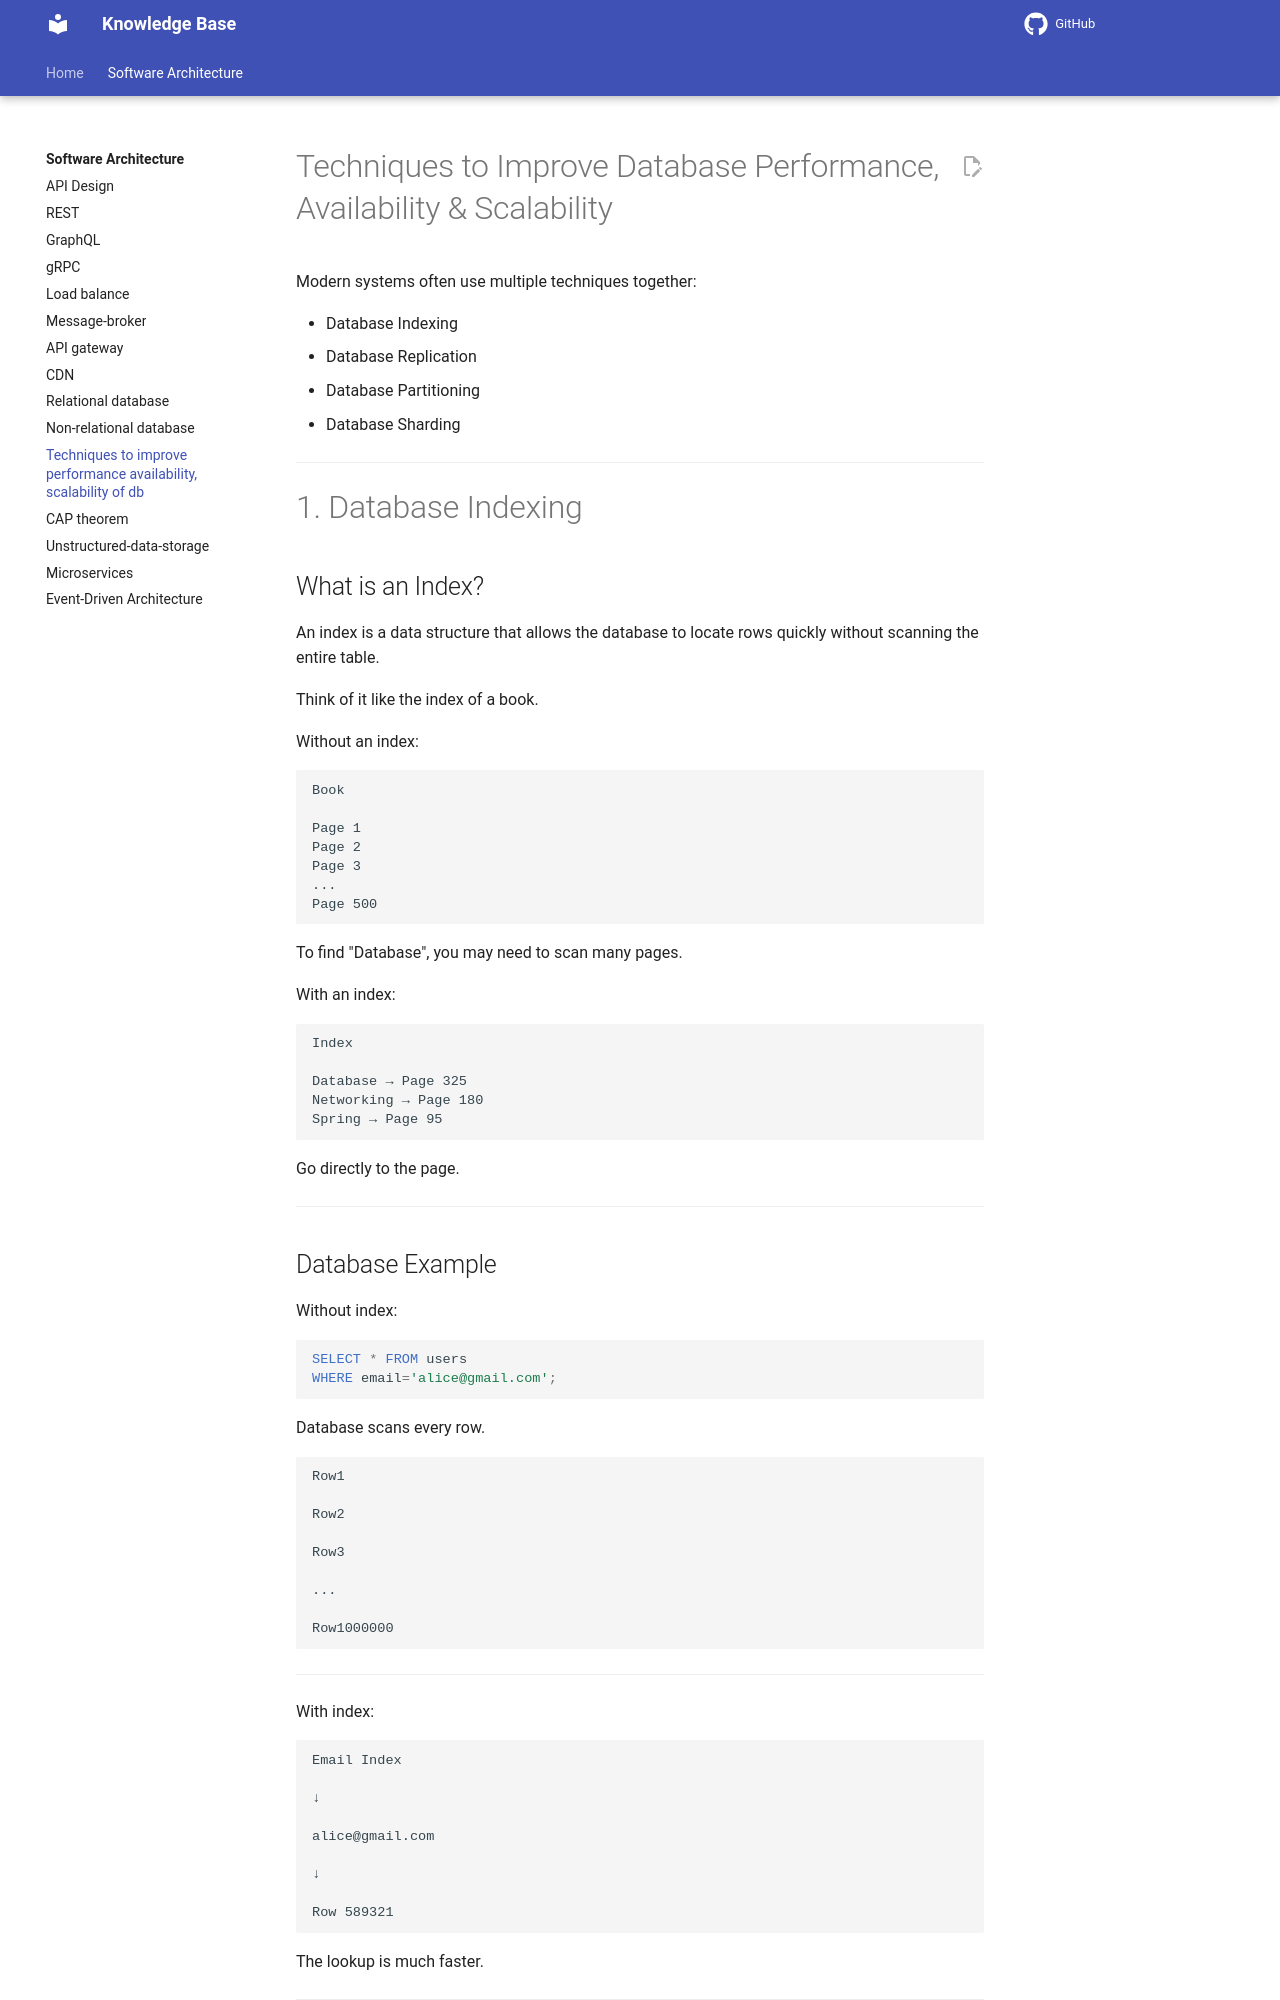

repository: Vankheeng/knowledge-base · page: software-architecture/techniques-to-improve-performance-availability-scalability-of-db/index.html · generator: mkdocs

# Techniques to Improve Database Performance, Availability & Scalability

Modern systems often use multiple techniques together:

- Database Indexing
- Database Replication
- Database Partitioning
- Database Sharding

---

# 1. Database Indexing

## What is an Index?

An index is a data structure that allows the database to locate rows quickly without scanning the entire table.

Think of it like the index of a book.

Without an index:

```text
Book

Page 1
Page 2
Page 3
...
Page 500
```

To find "Database", you may need to scan many pages.

With an index:

```text
Index

Database → Page 325
Networking → Page 180
Spring → Page 95
```

Go directly to the page.

---

## Database Example

Without index:

```sql
SELECT * FROM users
WHERE email='alice@gmail.com';
```

Database scans every row.

```text
Row1

Row2

Row3

...

Row1000000
```

---

With index:

```text
Email Index

↓

alice@gmail.com

↓

Row 589321
```

The lookup is much faster.

---

## Common Index Types

- B+ Tree (most common)
- Hash Index
- Full-text Index
- Bitmap Index (specialized)

---

## Advantages

- Faster queries
- Faster searching
- Better sorting
- Better JOIN performance

---
